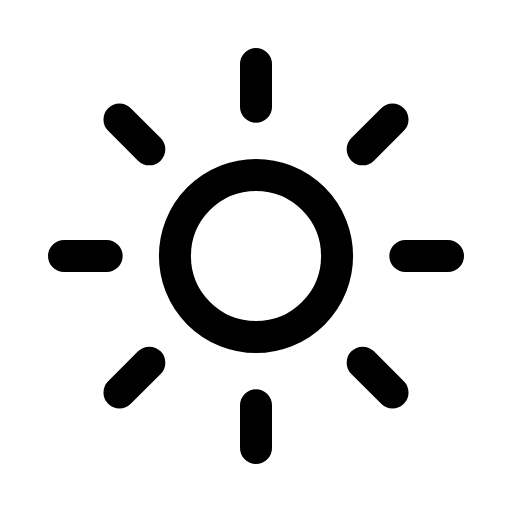
t = 0.00 s
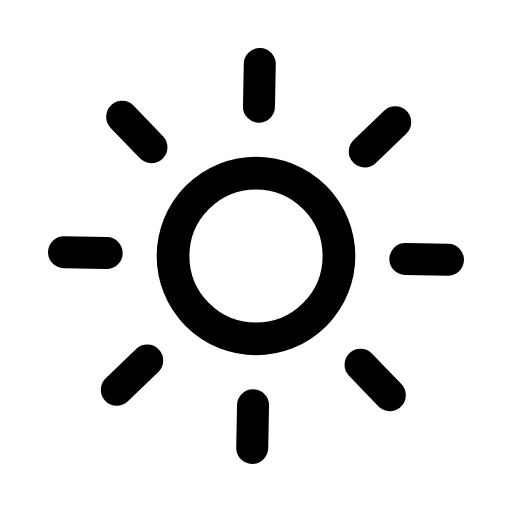
t = 0.09 s
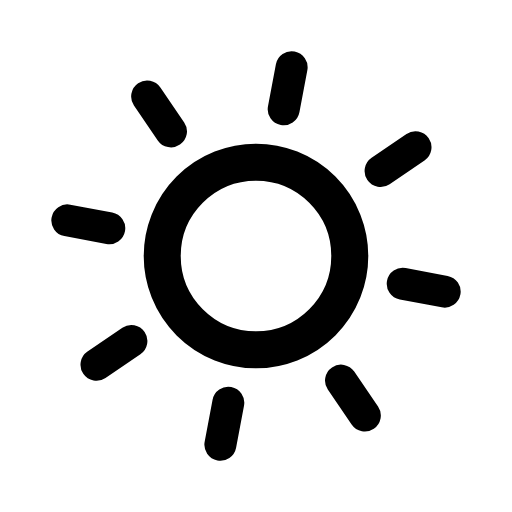
t = 0.27 s
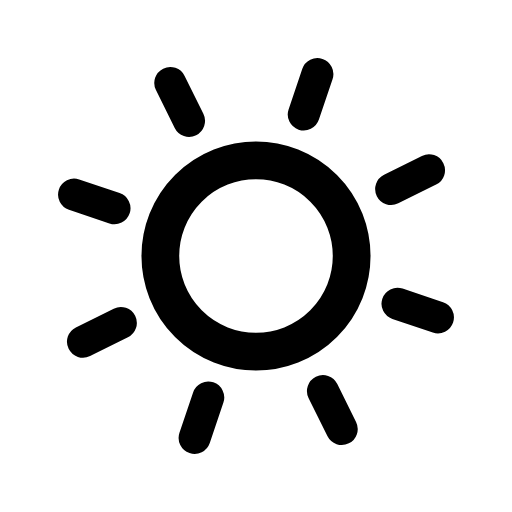
t = 0.36 s
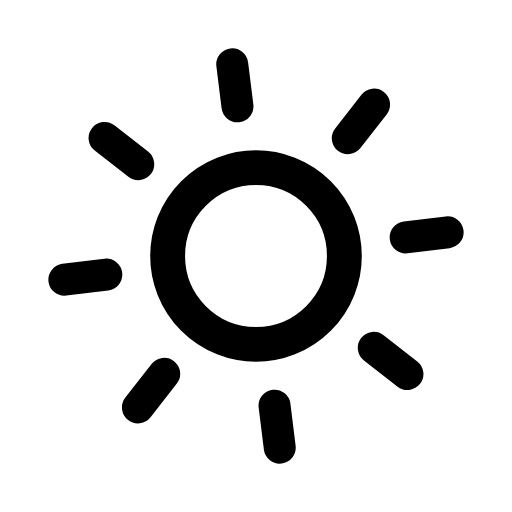
t = 0.58 s
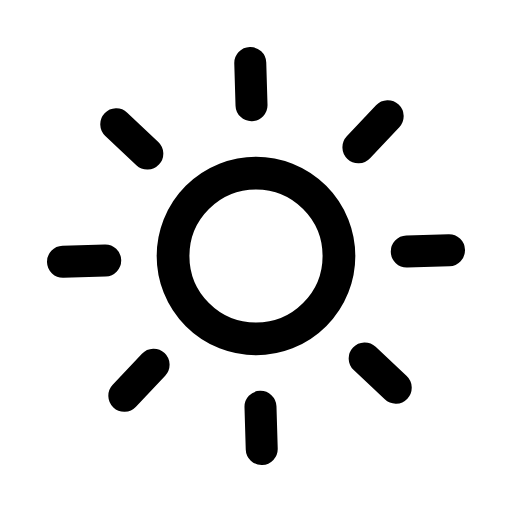
t = 0.69 s

The animated SVG that drew these frames (rendered in a browser with its animation timeline set to each time). Animation: 2 CSS @keyframes rules; one cycle of 0.80 s, repeats indefinitely.

<svg xmlns="http://www.w3.org/2000/svg" viewBox="0 0 24 24" width="24" height="24" class="rd-a-sun" data-rd-animate="hover"><style>.rd-a-sun{overflow:visible}.rd-a-sun *{transform-box:view-box}.rd-a-sun .rays{transform-origin:12px 12px}.rd-a-sun .core{transform-origin:12px 12px}@media (prefers-reduced-motion:no-preference){.rd-a-sun[data-rd-animate="hover"]:hover .rays,:hover>.rd-a-sun[data-rd-animate="parent"] .rays,.rd-a-sun[data-rd-animate="play"] .rays,.rd-a-sun[data-rd-animate="loop"] .rays{animation:rd-sun-turn calc(0.8s*var(--rd-speed,1)) ease-in-out}.rd-a-sun[data-rd-animate="hover"]:hover .core,:hover>.rd-a-sun[data-rd-animate="parent"] .core,.rd-a-sun[data-rd-animate="play"] .core,.rd-a-sun[data-rd-animate="loop"] .core{animation:rd-sun-pulse calc(0.8s*var(--rd-speed,1)) ease-in-out}.rd-a-sun[data-rd-animate="loop"] *{animation-iteration-count:infinite!important}@keyframes rd-sun-turn{0%{rotate:0deg}100%{rotate:45deg}}@keyframes rd-sun-pulse{0%,100%{scale:1}45%{scale:1.18}}}</style><g fill="none" stroke="currentColor" stroke-linecap="round" stroke-linejoin="round" stroke-width="1.5"><circle class="core" cx="12" cy="12" r="3.8"/><g class="rays"><path d="M12 3v2M12 19v2M3 12h2M19 12h2M5.6 5.6L7 7M17 17l1.4 1.4M5.6 18.4L7 17M17 7l1.4-1.4"/></g></g></svg>
